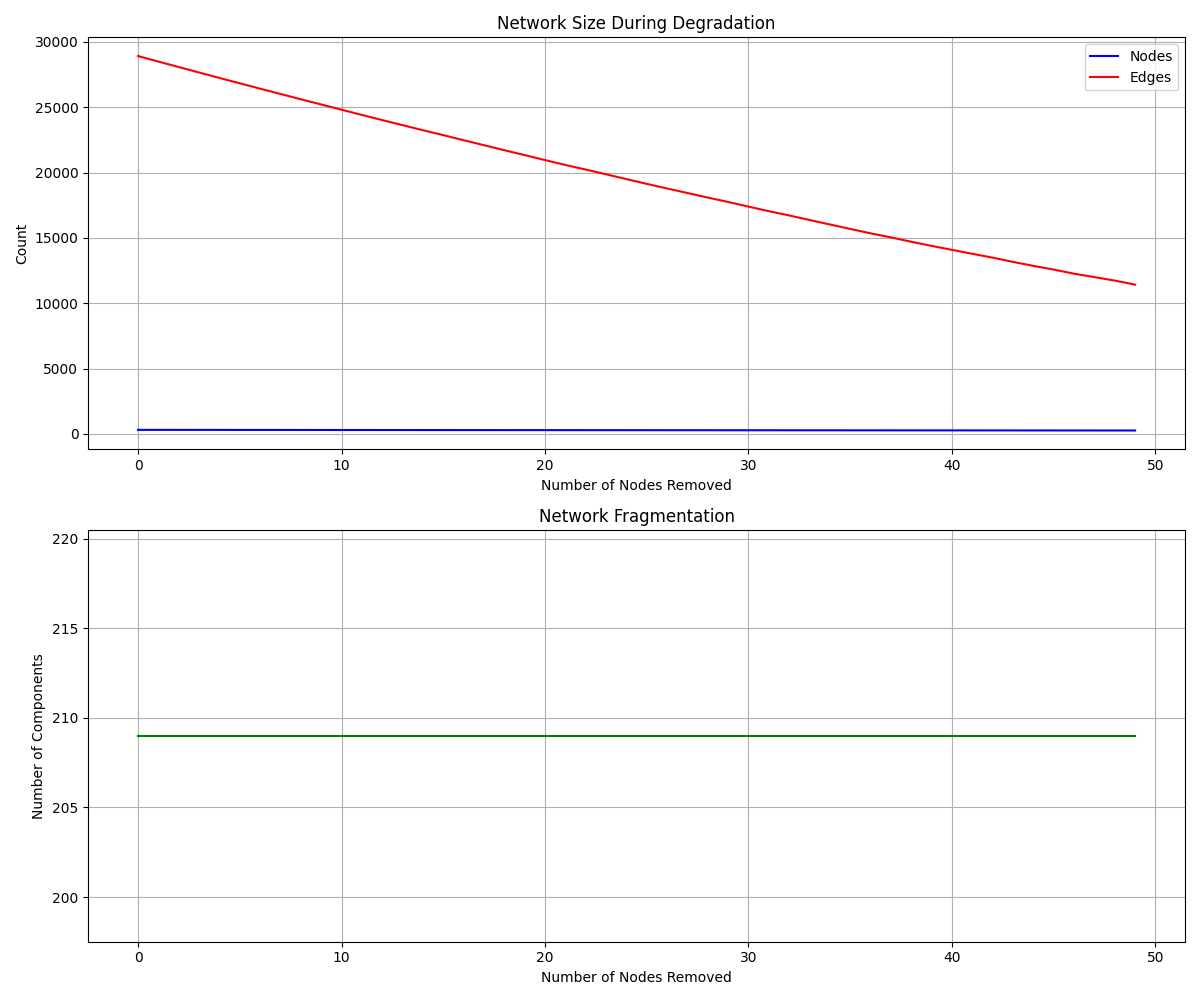

Values plotted in this chart, from the file beside it:
step, removed_region, nodes_remaining, edges_remaining, components
0, Primary visual area, 316, 28913, 209
1, Secondary motor area, 315, 28491, 209
2, Superior colliculus, motor related, 314, 28073, 209
3, posteromedial visual area, 313, 27655, 209
4, Prelimbic area, 312, 27241, 209
5, Tuberomammillary nucleus, ventral part, 311, 26829, 209
6, Anterior cingulate area, dorsal part, 310, 26418, 209
7, Midbrain reticular nucleus, 309, 26014, 209
8, Entorhinal area, lateral part, 308, 25607, 209
9, Subiculum, 307, 25210, 209
10, Periaqueductal gray, 306, 24809, 209
11, Interpeduncular nucleus, 305, 24409, 209
12, Retrosplenial area, ventral part, 304, 24016, 209
13, Orbital area, medial part, 303, 23626, 209
14, Agranular insular area, ventral part, 302, 23240, 209
15, Medial amygdalar nucleus, 301, 22864, 209
16, Caudoputamen, 300, 22475, 209
17, Visceral area, 299, 22094, 209
18, Anteromedial visual area, 298, 21713, 209
19, Lateral hypothalamic area, 297, 21336, 209
20, Rostrolateral visual area, 296, 20955, 209
21, Agranular insular area, dorsal part, 295, 20581, 209
22, Retrosplenial area, lateral agranular pa…, 294, 20229, 209
23, Ventral part of the lateral geniculate c…, 293, 19869, 209
24, Nucleus accumbens, 292, 19499, 209
25, Primary somatosensory area, barrel field, 291, 19134, 209
26, Anterolateral visual area, 290, 18783, 209
27, Dentate gyrus, 289, 18435, 209
28, Gustatory areas, 288, 18086, 209
29, Parabrachial nucleus, 287, 17749, 209
30, Posterior hypothalamic nucleus, 286, 17395, 209
31, Supplemental somatosensory area, 285, 17044, 209
32, Ventral tegmental area, 284, 16719, 209
33, Mediodorsal nucleus of thalamus, 283, 16371, 209
34, Central amygdalar nucleus, 282, 16029, 209
35, Arcuate hypothalamic nucleus, 281, 15688, 209
36, Spinal vestibular nucleus, 280, 15350, 209
37, Anterior amygdalar area, 279, 15040, 209
38, Postrhinal area, 278, 14706, 209
39, Piriform area, 277, 14389, 209
40, Dorsal auditory area, 276, 14086, 209
41, Primary somatosensory area, mouth, 275, 13784, 209
42, Ventral premammillary nucleus, 274, 13490, 209
43, Substantia innominata, 273, 13164, 209
44, Retrosplenial area, dorsal part, 272, 12861, 209
45, Bed nuclei of the stria terminalis, 271, 12575, 209
46, Dorsal peduncular area, 270, 12264, 209
47, Ventral cochlear nucleus, 269, 12002, 209
48, Medullary reticular nucleus, 268, 11734, 209
49, Taenia tecta, 267, 11424, 209
